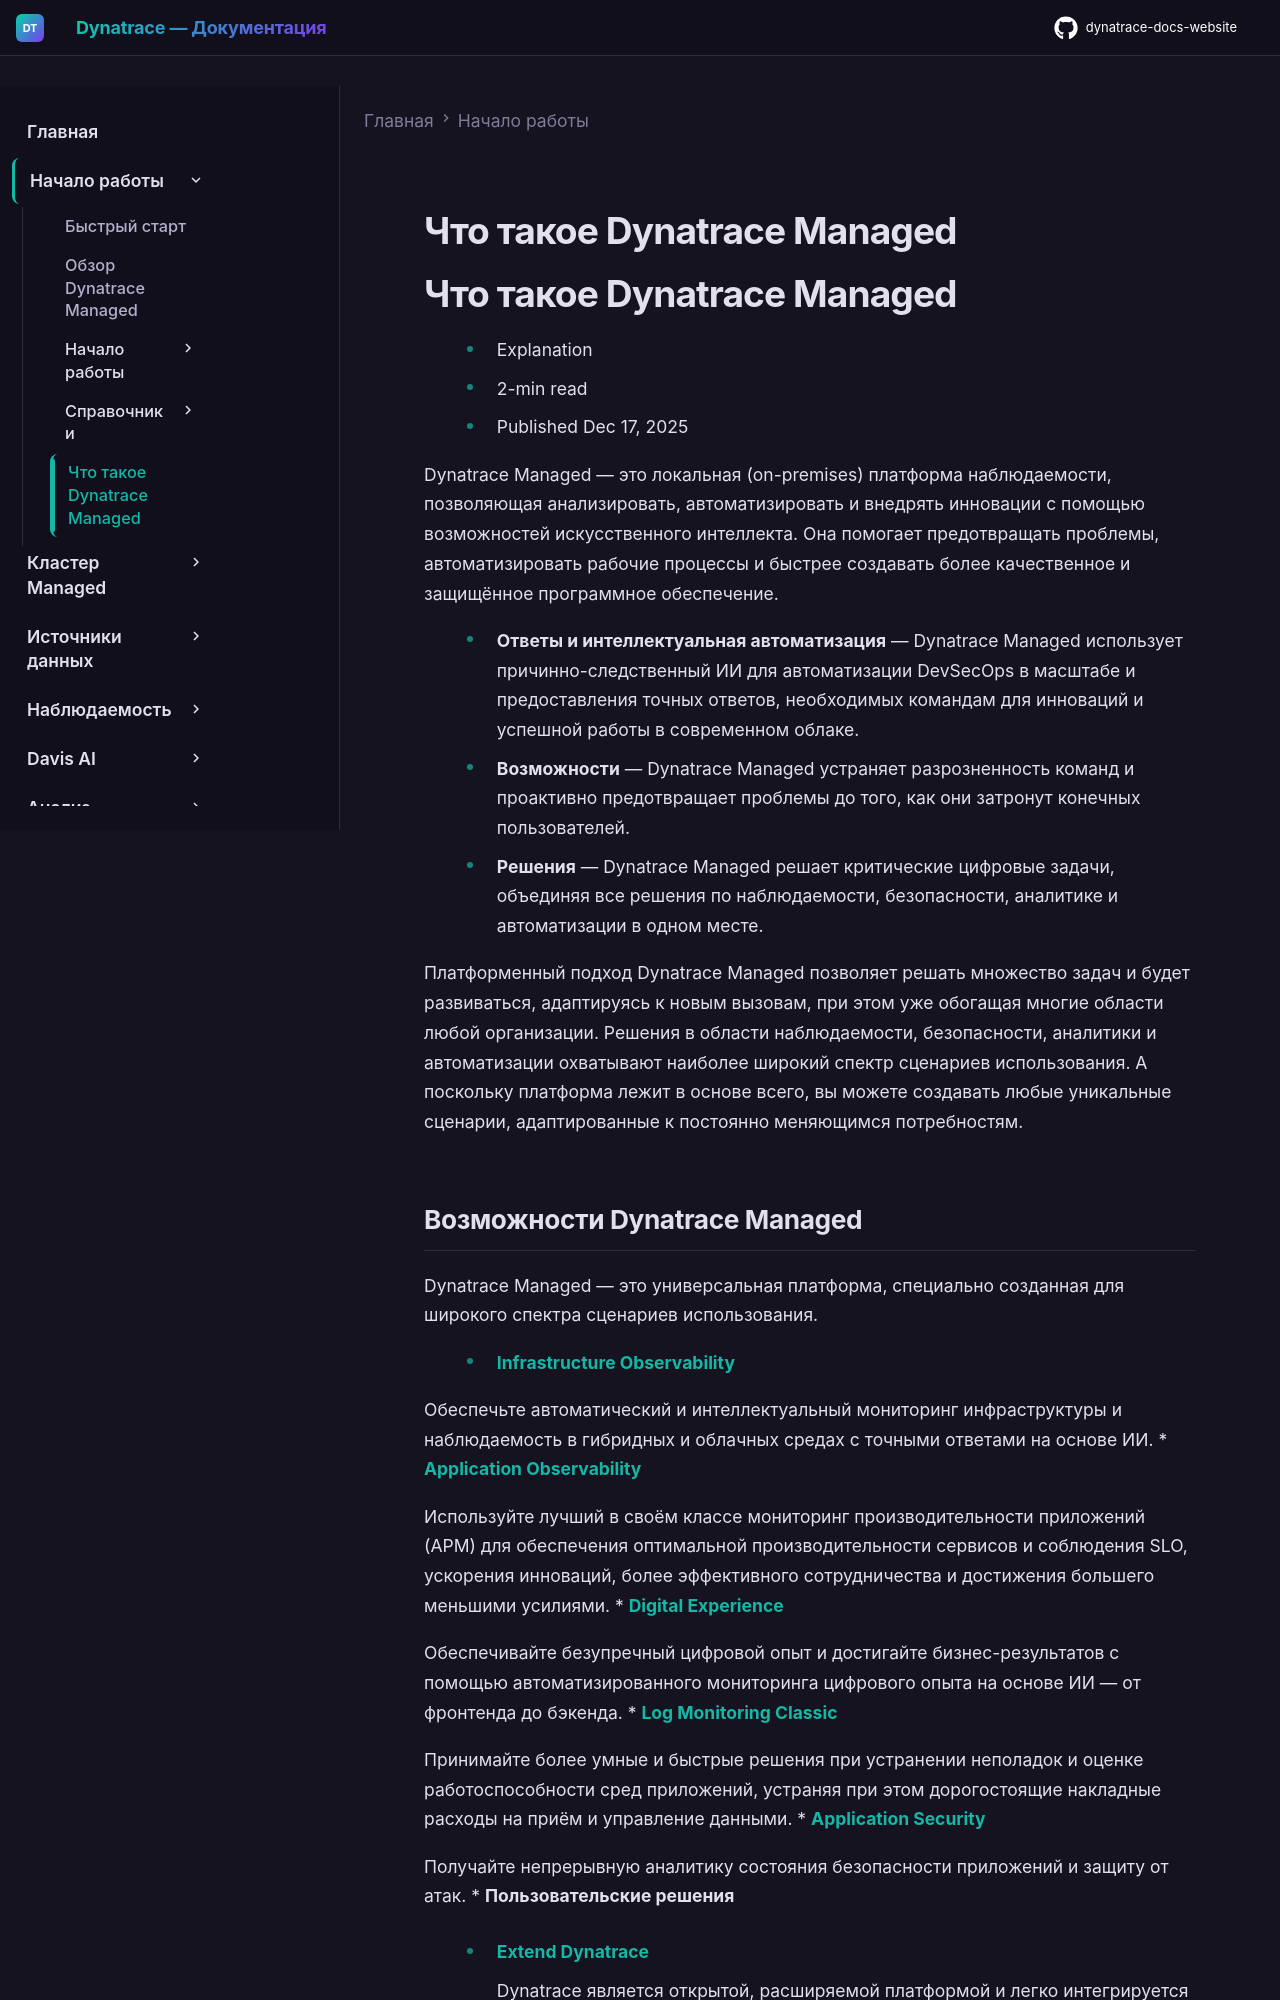

repository: Yerkebulan-Ardabayev/dynatrace-docs-website · page: managed-ru/discover-dynatrace/what-is-dynatrace/index.html · generator: mkdocs

---
title: Что такое Dynatrace Managed
source: https://docs.dynatrace.com/managed/discover-dynatrace/what-is-dynatrace
scraped: 2026-05-12T11:37:12.157763
---

# Что такое Dynatrace Managed

# Что такое Dynatrace Managed

* Explanation
* 2-min read
* Published Dec 17, 2025

Dynatrace Managed — это локальная (on-premises) платформа наблюдаемости, позволяющая анализировать, автоматизировать и внедрять инновации с помощью возможностей искусственного интеллекта. Она помогает предотвращать проблемы, автоматизировать рабочие процессы и быстрее создавать более качественное и защищённое программное обеспечение.

* **Ответы и интеллектуальная автоматизация** — Dynatrace Managed использует причинно-следственный ИИ для автоматизации DevSecOps в масштабе и предоставления точных ответов, необходимых командам для инноваций и успешной работы в современном облаке.
* **Возможности** — Dynatrace Managed устраняет разрозненность команд и проактивно предотвращает проблемы до того, как они затронут конечных пользователей.
* **Решения** — Dynatrace Managed решает критические цифровые задачи, объединяя все решения по наблюдаемости, безопасности, аналитике и автоматизации в одном месте.

Платформенный подход Dynatrace Managed позволяет решать множество задач и будет развиваться, адаптируясь к новым вызовам, при этом уже обогащая многие области любой организации. Решения в области наблюдаемости, безопасности, аналитики и автоматизации охватывают наиболее широкий спектр сценариев использования. А поскольку платформа лежит в основе всего, вы можете создавать любые уникальные сценарии, адаптированные к постоянно меняющимся потребностям.
